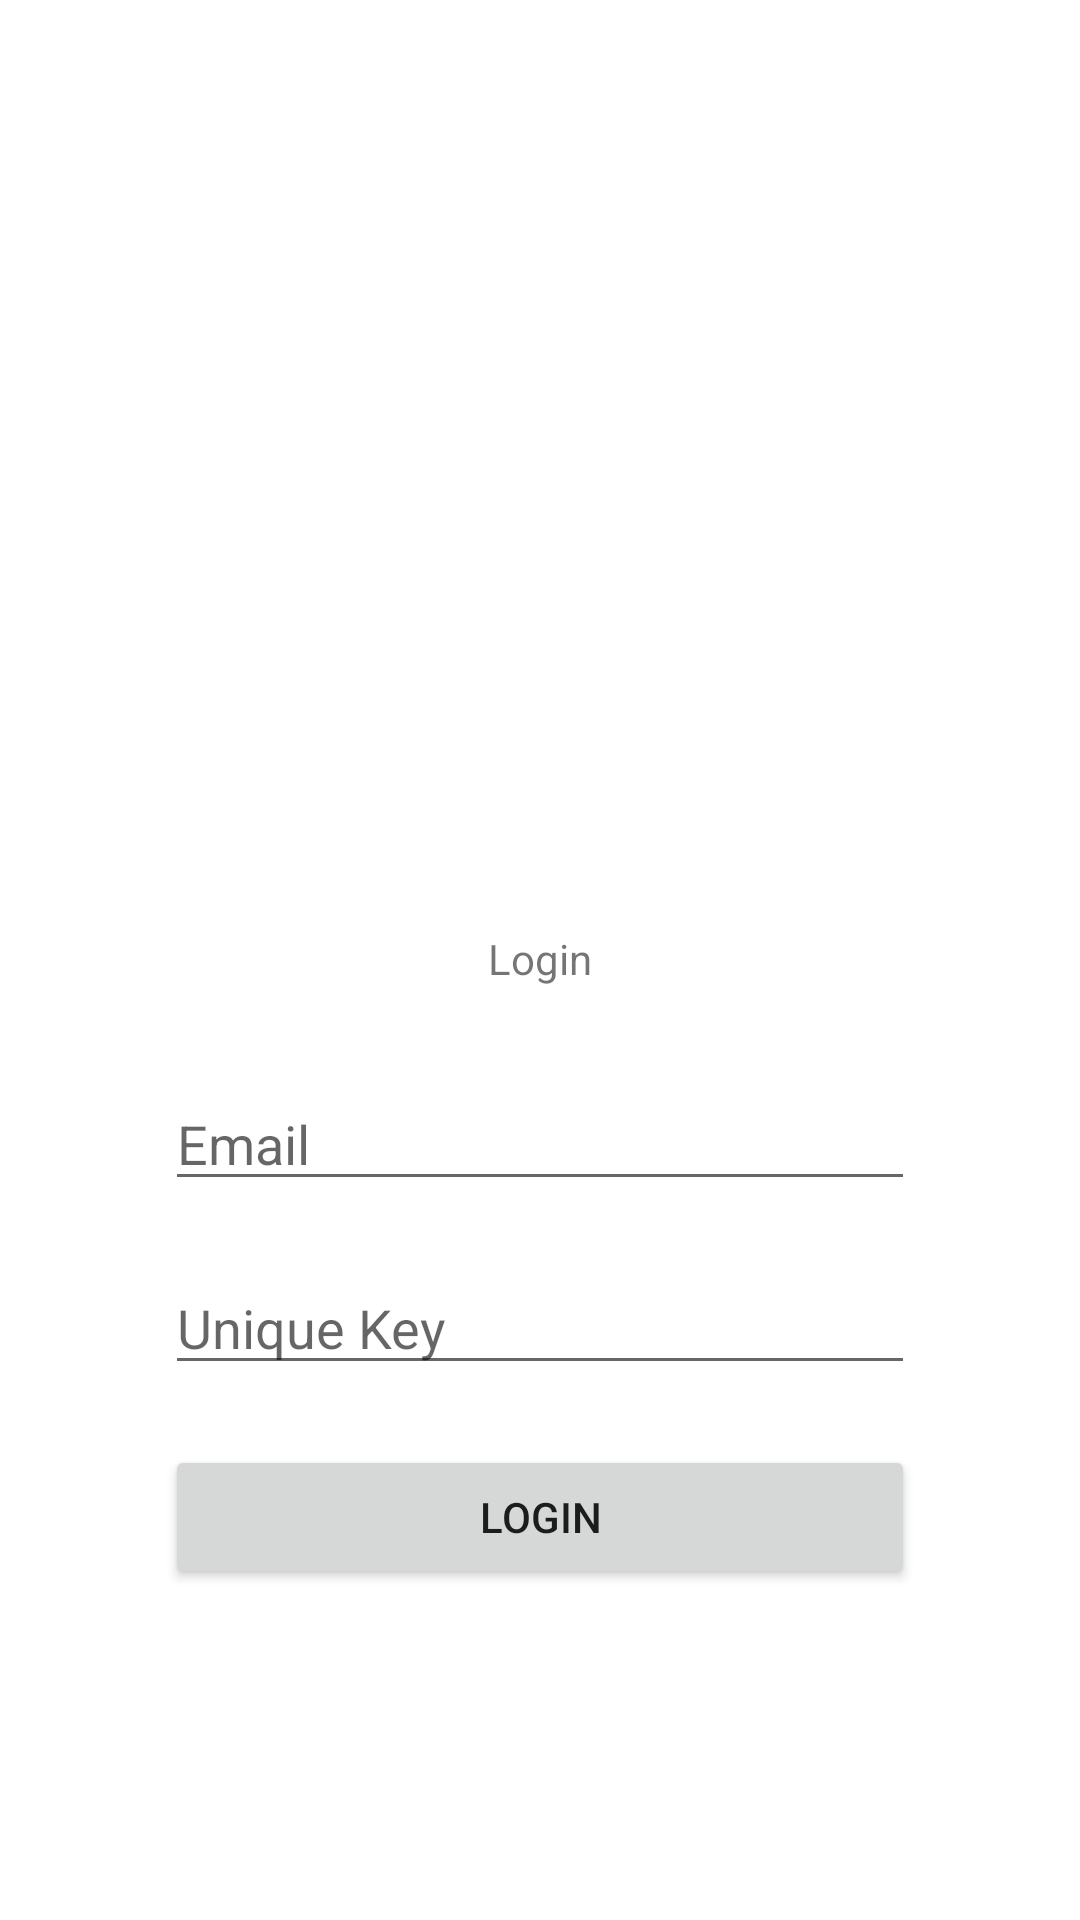

Produce the Android XML layout that renders to this screen, including the resource entries it uses.
<!-- AndroidManifest.xml: application theme Theme.DudhgangaDairy -->
<!-- res/layout/activity_customer_entry_page.xml -->
<?xml version="1.0" encoding="utf-8"?>
<androidx.constraintlayout.widget.ConstraintLayout xmlns:android="http://schemas.android.com/apk/res/android"
    xmlns:app="http://schemas.android.com/apk/res-auto"
    xmlns:tools="http://schemas.android.com/tools"
    xmlns:tools2="http:// schemas.android.com/tools"
    android:layout_width="match_parent"
    android:layout_height="match_parent"
    tools:context=".CustomerEntryPage">

    <LinearLayout
        android:layout_width="match_parent"
        android:layout_height="match_parent"
        android:gravity="center"
        android:orientation="vertical"
        android:padding="15dp"
        android:layout_centerHorizontal="true">

        <ImageView
            android:layout_width="270dp"
            android:layout_height="190dp"
            android:src="@drawable/logo" />
        <LinearLayout
            android:layout_width="270dp"
            android:layout_height="wrap_content"
            android:orientation="vertical">


            
            <TextView
                android:layout_width="wrap_content"
                android:layout_height="wrap_content"
                android:layout_gravity="center_horizontal"
                android:layout_margin="20dp"
                android:textSize="@dimen/fui_heading_padding_bottom"
                android:text="@string/Login"/>

            
            <EditText
                android:id="@+id/CCemail"
                android:layout_width="match_parent"
                android:layout_height="wrap_content"
                android:layout_margin="10dp"
                android:inputType="textEmailAddress"
                android:hint="@string/LoginSignupEmail" />

            
            <EditText
                android:id="@+id/CUpassword"
                android:layout_width="match_parent"
                android:layout_height="wrap_content"
                android:layout_margin="10dp"
                android:hint="@string/UniqueKey"
                android:inputType="numberPassword" />

            
            <Button
                android:id="@+id/CClogin"
                android:layout_width="match_parent"
                android:layout_height="wrap_content"
                android:layout_margin="10dp"
                android:text="@string/Login" />

            
            <ProgressBar
                android:id="@+id/CEprogressBar"
                android:layout_width="wrap_content"
                android:layout_height="wrap_content"
                android:layout_gravity="center_horizontal"
                android:visibility="gone" />
        </LinearLayout>
    </LinearLayout>

</androidx.constraintlayout.widget.ConstraintLayout>
<!-- resources referenced by this layout -->
<resources>
  <string name="Login">Login</string>
  <string name="LoginSignupEmail">Email</string>
  <string name="UniqueKey">Unique Key</string>
  <style name="Theme.DudhgangaDairy" parent="Theme.MaterialComponents.DayNight.DarkActionBar">
          
          <item name="colorPrimary">@color/blue</item>
          <item name="colorPrimaryVariant">@color/blue_dark</item>
          <item name="colorOnPrimary">@color/black</item>
          
          <item name="colorSecondary">@color/purple</item>
          <item name="colorSecondaryVariant">@color/purple_dark</item>
          <item name="colorOnSecondary">@color/black</item>
          
          <item name="android:statusBarColor" tools:targetApi="l">?attr/colorPrimaryVariant</item>
          
      </style>
  <color name="blue">#01a9f4</color>
  <color name="blue_dark">#007ac1</color>
  <color name="black">#FF000000</color>
  <color name="purple">#d500f9</color>
  <color name="purple_dark">#ff5bff</color>
</resources>
